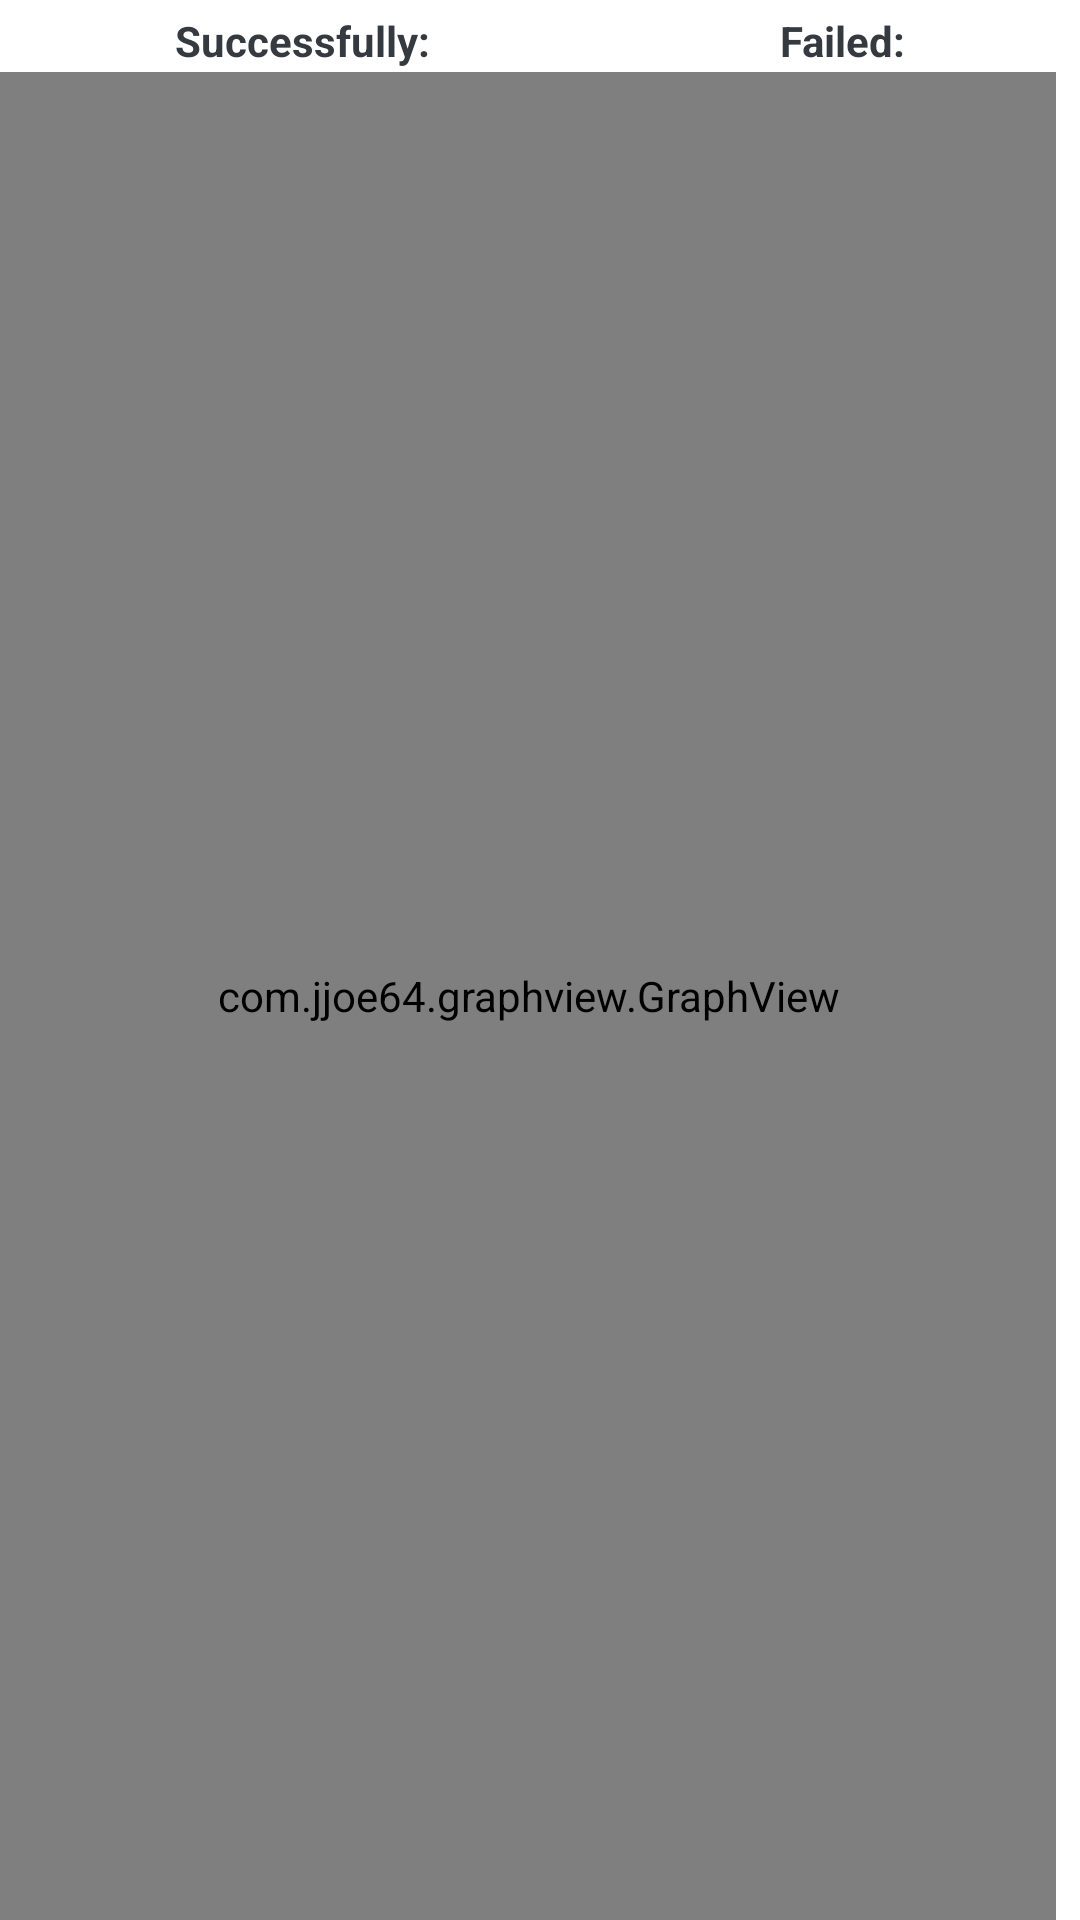

This screen was rendered from an Android layout file. Write that file and the resources it references.
<!-- AndroidManifest.xml: application theme AppTheme -->
<!-- res/layout/activity_test_scores.xml -->
<?xml version="1.0" encoding="utf-8"?>
<androidx.constraintlayout.widget.ConstraintLayout xmlns:android="http://schemas.android.com/apk/res/android"
    xmlns:app="http://schemas.android.com/apk/res-auto"
    xmlns:tools="http://schemas.android.com/tools"
    android:layout_width="match_parent"
    android:layout_height="match_parent"
    android:background="@android:color/white"
    tools:context=".TestScores">

    <LinearLayout
        android:id="@+id/linear"
        android:layout_width="match_parent"
        android:layout_height="wrap_content"
        android:orientation="horizontal"
        android:layout_marginTop="4dp"
        app:layout_constraintTop_toTopOf="parent"
        app:layout_constraintStart_toStartOf="parent">

        <TextView
            android:id="@+id/successes"
            android:layout_width="wrap_content"
            android:layout_height="wrap_content"
            android:layout_weight="1"
            android:gravity="center"
            android:textStyle="bold"
            android:textColor="@color/blackish"
            android:text="@string/successes"/>

        <TextView
            android:id="@+id/failures"
            android:layout_width="wrap_content"
            android:layout_height="wrap_content"
            android:layout_weight="1"
            android:gravity="center"
            android:textStyle="bold"
            android:textColor="@color/blackish"
            android:text="@string/failures"/>

    </LinearLayout>

    <com.jjoe64.graphview.GraphView
        android:id="@+id/graph"
        android:layout_width="match_parent"
        android:layout_height="match_parent"
        app:layout_constraintTop_toBottomOf="@id/linear"
        android:layout_marginTop="24dp"
        android:layout_marginEnd="8dp"/>

</androidx.constraintlayout.widget.ConstraintLayout>
<!-- resources referenced by this layout -->
<resources>
  <color name="blackish">#343a40</color>
  <string name="failures">Failed:</string>
  <string name="successes">Successfully:</string>
  <style name="AppTheme" parent="Theme.AppCompat.Light.NoActionBar">
          <item name="colorPrimary">@color/colorPrimary</item>
          <item name="colorPrimaryDark">@color/colorPrimaryDark</item>
          <item name="colorAccent">@color/colorAccent</item>
      </style>
  <color name="colorPrimary">#66b9f9</color>
  <color name="colorPrimaryDark">@android:color/black</color>
  <color name="colorAccent">@android:color/white</color>
</resources>
